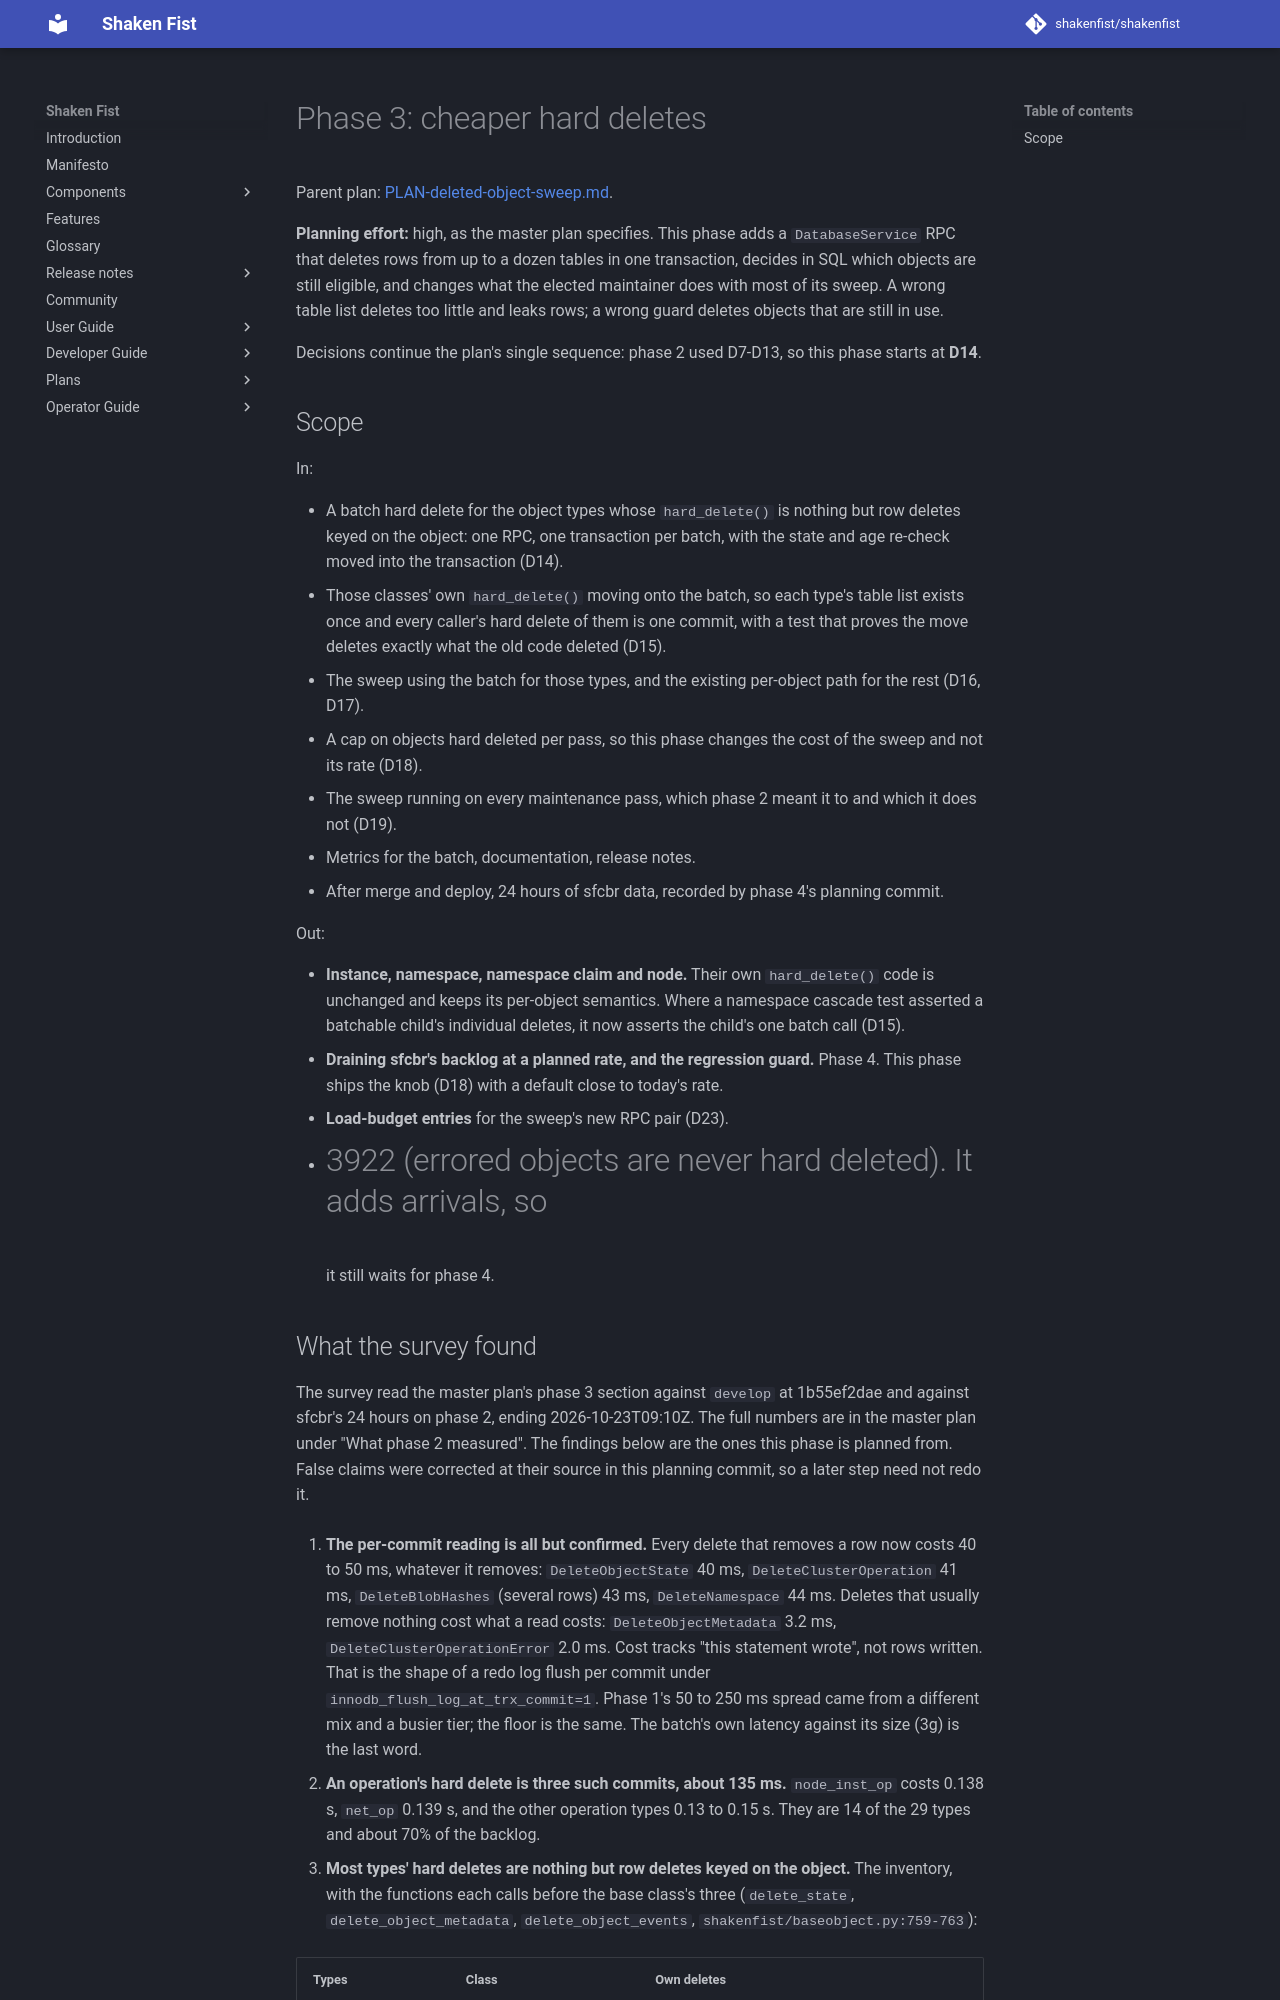

repository: shakenfist/shakenfist · page: plans/PLAN-deleted-object-sweep-phase-03-batched-deletes/index.html · generator: mkdocs

# Phase 3: cheaper hard deletes

Parent plan:
[PLAN-deleted-object-sweep.md](PLAN-deleted-object-sweep.md).

**Planning effort:** high, as the master plan specifies. This phase adds
a `DatabaseService` RPC that deletes rows from up to a dozen tables in
one transaction, decides in SQL which objects are still eligible, and
changes what the elected maintainer does with most of its sweep. A
wrong table list deletes too little and leaks rows; a wrong guard
deletes objects that are still in use.

Decisions continue the plan's single sequence: phase 2 used D7-D13, so
this phase starts at **D14**.

## Scope

In:

- A batch hard delete for the object types whose `hard_delete()` is
  nothing but row deletes keyed on the object: one RPC, one
  transaction per batch, with the state and age re-check moved into
  the transaction (D14).
- Those classes' own `hard_delete()` moving onto the batch, so each
  type's table list exists once and every caller's hard delete of
  them is one commit, with a test that proves the move deletes exactly
  what the old code deleted (D15).
- The sweep using the batch for those types, and the existing
  per-object path for the rest (D16, D17).
- A cap on objects hard deleted per pass, so this phase changes the
  cost of the sweep and not its rate (D18).
- The sweep running on every maintenance pass, which phase 2 meant it
  to and which it does not (D19).
- Metrics for the batch, documentation, release notes.
- After merge and deploy, 24 hours of sfcbr data, recorded by phase
  4's planning commit.

Out:

- **Instance, namespace, namespace claim and node.** Their own
  `hard_delete()` code is unchanged and keeps its per-object
  semantics. Where a namespace cascade test asserted a batchable
  child's individual deletes, it now asserts the child's one batch
  call (D15).
- **Draining sfcbr's backlog at a planned rate, and the regression
  guard.** Phase 4. This phase ships the knob (D18) with a default
  close to today's rate.
- **Load-budget entries** for the sweep's new RPC pair (D23).
- #3922 (errored objects are never hard deleted). It adds arrivals, so
  it still waits for phase 4.
